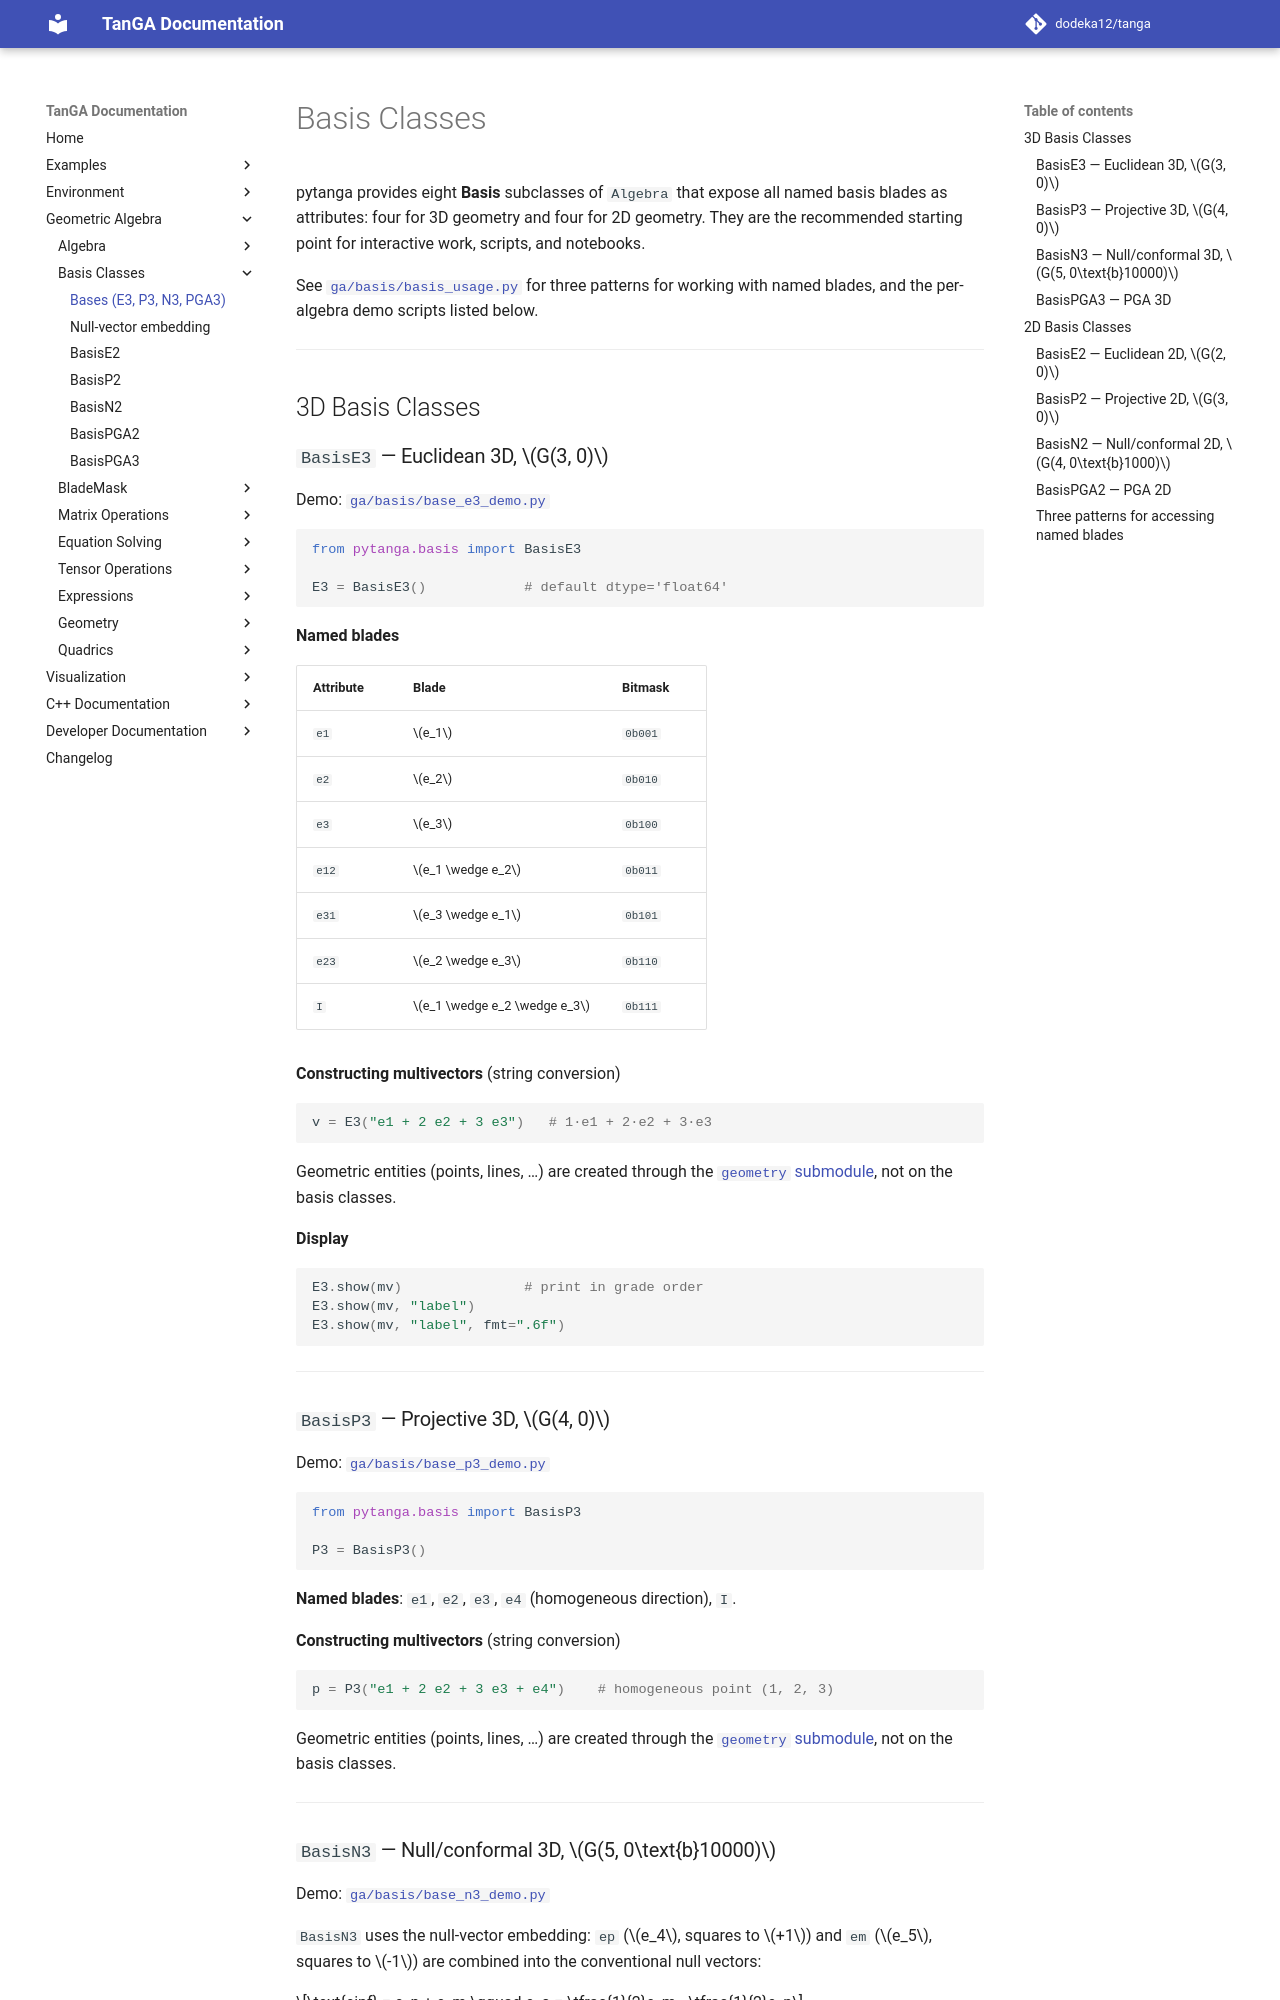

repository: dodeka12/tanga · page: v2.28.0/py/ga/basis/bases/index.html · generator: mkdocs

# Basis Classes

pytanga provides eight **Basis** subclasses of `Algebra` that expose all
named basis blades as attributes: four for 3D geometry and four for 2D
geometry.  They are the recommended starting point for interactive work,
scripts, and notebooks.

See [`ga/basis/basis_usage.py`](https://github.com/dodeka12/tanga/blob/main/py/examples/ga/basis/basis_usage.py) for three patterns
for working with named blades, and the per-algebra demo scripts listed below.

---

## 3D Basis Classes

### `BasisE3` — Euclidean 3D, $G(3, 0)$

Demo: [`ga/basis/base_e3_demo.py`](https://github.com/dodeka12/tanga/blob/main/py/examples/ga/basis/base_e3_demo.py)

```python
from pytanga.basis import BasisE3

E3 = BasisE3()            # default dtype='float64'
```

**Named blades**

| Attribute | Blade | Bitmask |
|-----------|-------|---------|
| `e1` | $e_1$ | `0b001` |
| `e2` | $e_2$ | `0b010` |
| `e3` | $e_3$ | `0b100` |
| `e12` | $e_1 \wedge e_2$ | `0b011` |
| `e31` | $e_3 \wedge e_1$ | `0b101` |
| `e23` | $e_2 \wedge e_3$ | `0b110` |
| `I` | $e_1 \wedge e_2 \wedge e_3$ | `0b111` |

**Constructing multivectors** (string conversion)

```python
v = E3("e1 + 2 e2 + 3 e3")   # 1·e1 + 2·e2 + 3·e3
```

Geometric entities (points, lines, …) are created through the
[`geometry` submodule](../geometry/index.md), not on the basis classes.

**Display**

```python
E3.show(mv)               # print in grade order
E3.show(mv, "label")
E3.show(mv, "label", fmt=".6f")
```

---

### `BasisP3` — Projective 3D, $G(4, 0)$

Demo: [`ga/basis/base_p3_demo.py`](https://github.com/dodeka12/tanga/blob/main/py/examples/ga/basis/base_p3_demo.py)

```python
from pytanga.basis import BasisP3

P3 = BasisP3()
```

**Named blades**: `e1`, `e2`, `e3`, `e4` (homogeneous direction), `I`.

**Constructing multivectors** (string conversion)

```python
p = P3("e1 + 2 e2 + 3 e3 + e4")    # homogeneous point (1, 2, 3)
```

Geometric entities (points, lines, …) are created through the
[`geometry` submodule](../geometry/index.md), not on the basis classes.

---
